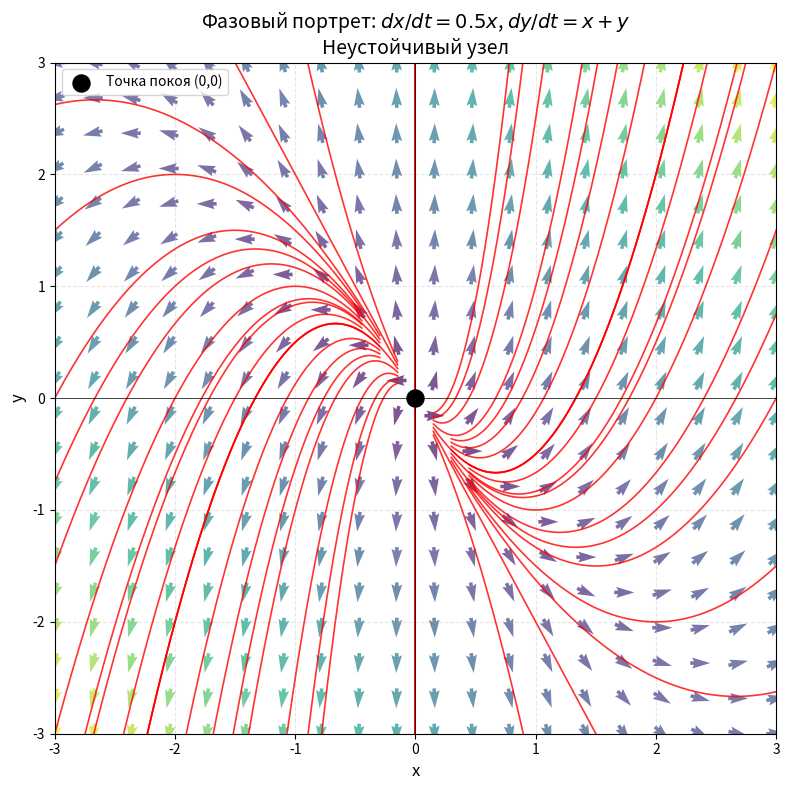

The matplotlib source for this figure:
import numpy as np
import matplotlib.pyplot as plt
from scipy.integrate import solve_ivp

# Определяем систему
def system(t, z):
    x, y = z
    dxdt = 0.5 * x
    dydt = x + y
    return [dxdt, dydt]

# Поле направлений
x = np.linspace(-3, 3, 20)
y = np.linspace(-3, 3, 20)
X, Y = np.meshgrid(x, y)

DX, DY = system(None, [X, Y])
M = np.hypot(DX, DY)
M[M == 0] = 1
DX /= M
DY /= M

plt.figure(figsize=(8, 8))
plt.quiver(X, Y, DX, DY, M, pivot='mid', cmap='viridis', alpha=0.7, width=0.005)

# Интегрируем траектории
initial_points = []
for x0 in np.linspace(-2, 2, 7):
    for y0 in np.linspace(-2, 2, 7):
        initial_points.append([x0, y0])

# Интегрируем в обе стороны для каждой начальной точки
for point in initial_points:
    # Вперёд во времени
    sol_f = solve_ivp(system, [0, 3], point, 
                     t_eval=np.linspace(0, 3, 300),
                     method='RK45')
    # Назад во времени
    sol_b = solve_ivp(system, [0, -3], point,
                     t_eval=np.linspace(0, -3, 300),
                     method='RK45')
    
    # Объединяем траектории
    x_traj = np.concatenate([sol_b.y[0][::-1], sol_f.y[0]])
    y_traj = np.concatenate([sol_b.y[1][::-1], sol_f.y[1]])
    
    plt.plot(x_traj, y_traj, 'r-', lw=1.2, alpha=0.8)

# Точка покоя
plt.scatter([0], [0], color='black', s=150, zorder=5, 
            label='Точка покоя (0,0)')

# Настройки графика
plt.xlim(-3, 3)
plt.ylim(-3, 3)
plt.axhline(0, color='k', lw=0.5)
plt.axvline(0, color='k', lw=0.5)
plt.grid(True, linestyle='--', alpha=0.3)
plt.title('Фазовый портрет: $dx/dt = 0.5x$, $dy/dt = x + y$\nНеустойчивый узел', fontsize=14)
plt.xlabel('x', fontsize=12)
plt.ylabel('y', fontsize=12)
plt.legend(loc='upper left')
plt.tight_layout()
plt.savefig('phase_portrait.png', dpi=150, bbox_inches='tight')
